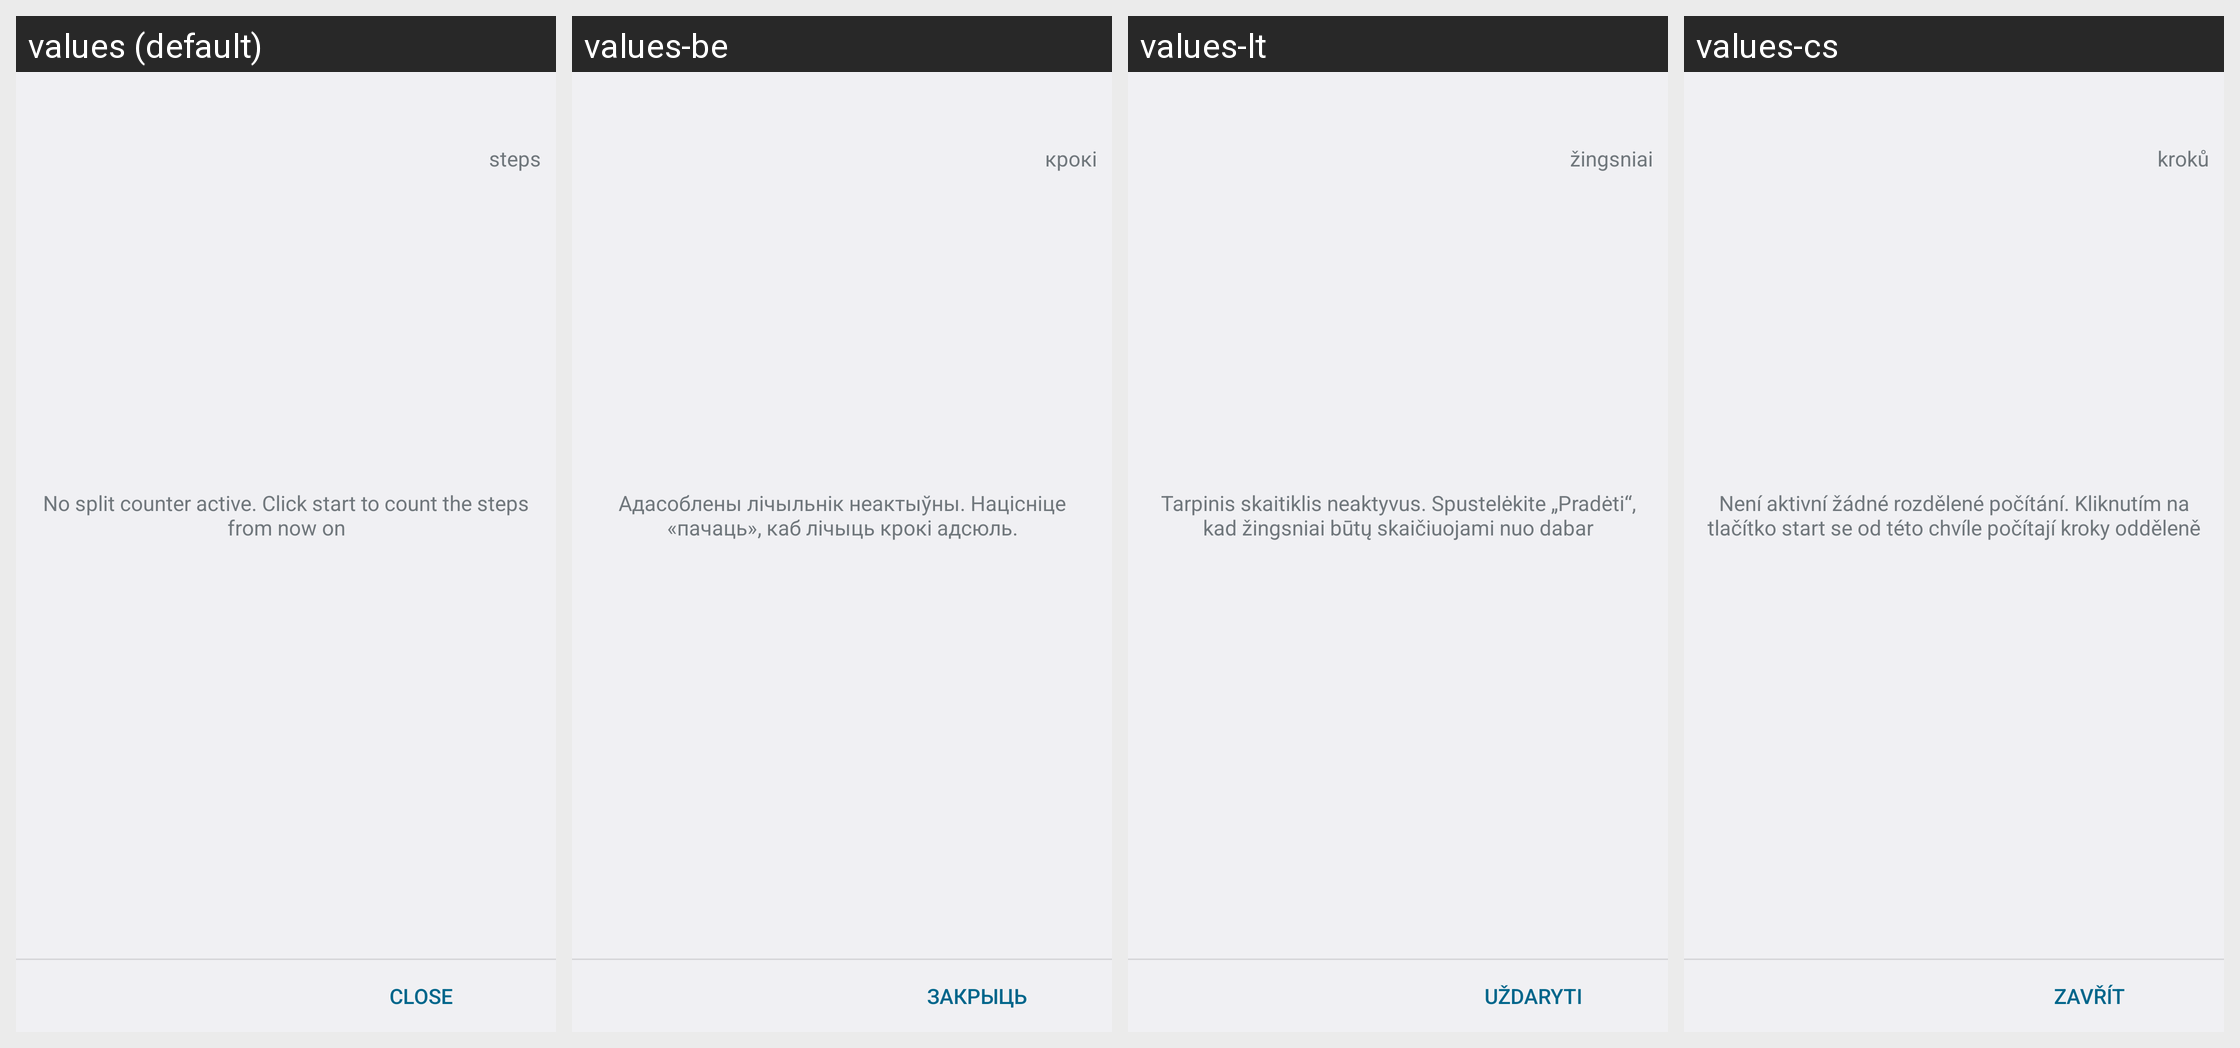

The Android screen above is rendered under several locales of the same app. Produce the string resources it draws, with the default and per-locale values.
Android screen res/layout/dialog_split.xml rendered under 4 locales, left to right: values (default), values-be, values-lt, values-cs. Device: Nexus 5 (rendered at 1080×1920; each locale shown at half size, 540×960, under a caption strip naming it); theme android:Theme.DeviceDefault.Light.DarkActionBar.
Other locales in the repository, not shown: values-bn, values-de, values-es, values-fi, values-fr, values-hi, values-hu, values-it, values-ja, values-ko, values-pt-rBR, values-ru, values-sv, values-tr, values-zh-rCN, values-zh-rTW.
Strings drawn on this screen, with the default value and each locale's value (text and hints the layout hard-codes, and strings that could not be matched under every locale, appear in the picture but are not listed):

no_split_active
  values: No split counter active. Click start to count the steps from now on
  values-be: Адасоблены лічыльнік неактыўны. Націсніце «пачаць», каб лічыць крокі адсюль.
  values-lt: Tarpinis skaitiklis neaktyvus. Spustelėkite „Pradėti“, kad žingsniai būtų skaičiuojami nuo dabar
  values-cs: Není aktivní žádné rozdělené počítání. Kliknutím na tlačítko start se od této chvíle počítají kroky odděleně

steps
  values: steps
  values-be: крокі
  values-lt: žingsniai
  values-cs: kroků

close
  values: close
  values-be: закрыць
  values-lt: uždaryti
  values-cs: zavřít
